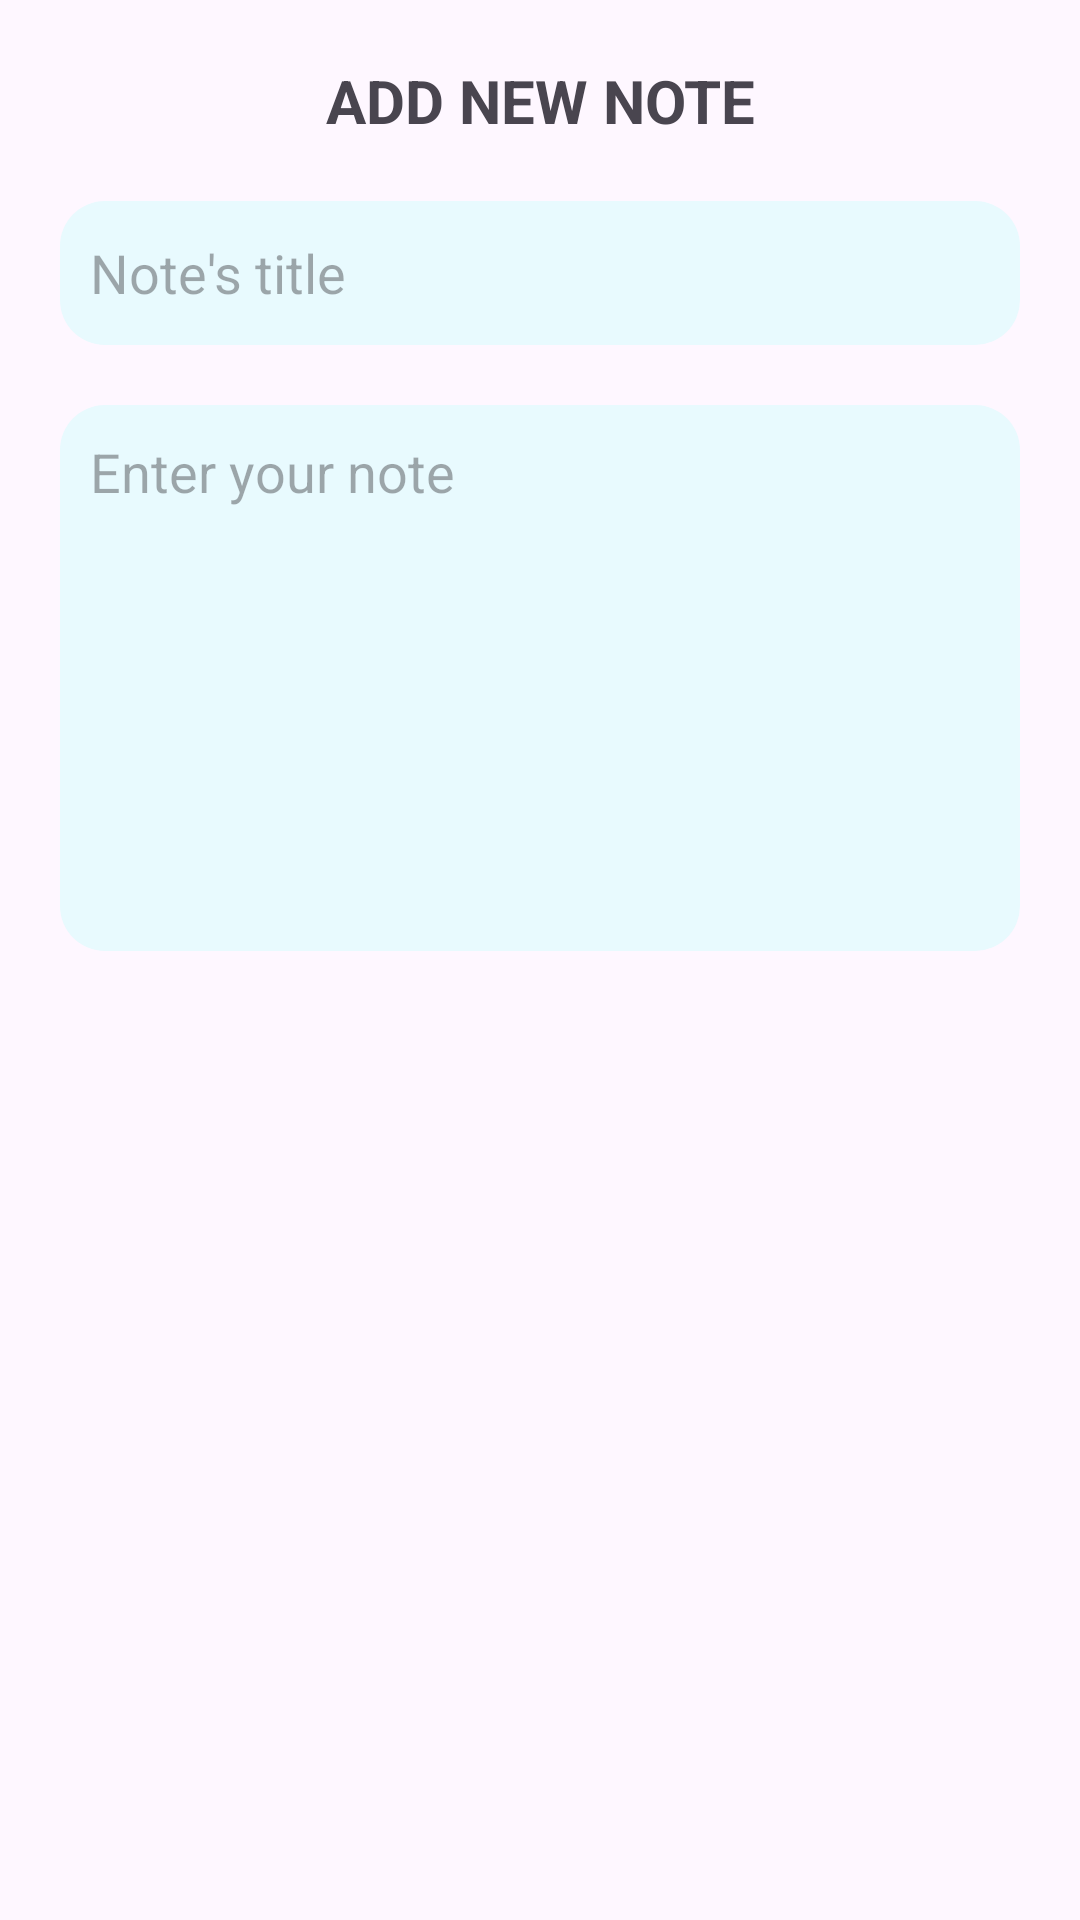

The Android layout XML behind this screen, and the referenced resources:
<!-- AndroidManifest.xml: application theme Theme.MODERN_ART_UI -->
<!-- res/layout/activity_add_note.xml -->
<?xml version="1.0" encoding="utf-8"?>
<RelativeLayout xmlns:android="http://schemas.android.com/apk/res/android"
    xmlns:app="http://schemas.android.com/apk/res-auto"
    xmlns:tools="http://schemas.android.com/tools"
    android:layout_width="match_parent"
    android:layout_height="match_parent"
    tools:context=".AddNoteActivity"
    android:padding="20dp">

    <TextView
        android:id="@+id/mainTitle"
        android:layout_width="match_parent"
        android:layout_height="wrap_content"
        android:text="ADD NEW NOTE"
        android:textSize="20sp"
        android:textStyle="bold"
        android:gravity="center_horizontal"/>

    <LinearLayout
        android:layout_width="match_parent"
        android:layout_height="250dp"
        android:layout_below="@+id/mainTitle"
        android:layout_marginTop="20dp"
        android:orientation="vertical"
        android:id="@+id/noteLayout">
        <EditText
            android:layout_width="match_parent"
            android:layout_height="wrap_content"
            android:minHeight="48dp"
            android:id="@+id/titleInput"
            android:hint="Note's title"
            android:background="@drawable/border_bg"
            android:padding="10dp"
            android:layout_marginBottom="20dp"/>

        <EditText
            android:layout_width="match_parent"
            android:layout_height="wrap_content"
            android:id="@+id/contentInput"
            android:hint="Enter your note"
            android:lines="10"
            android:gravity="top"
            android:background="@drawable/border_bg"
            android:padding="10dp"/>
    </LinearLayout>

</RelativeLayout>
<!-- resources referenced by this layout -->
<resources>
  <!-- drawable border_bg (drawable) -->
  <shape xmlns:android="http://schemas.android.com/apk/res/android">
          <solid android:color="#e8fafe" /> 
          <corners android:radius="15dp" /> 
  </shape>
  <style name="Theme.MODERN_ART_UI" parent="Base.Theme.MODERN_ART_UI" />
  <style name="Base.Theme.MODERN_ART_UI" parent="Theme.Material3.DayNight">
          
          
      </style>
</resources>
